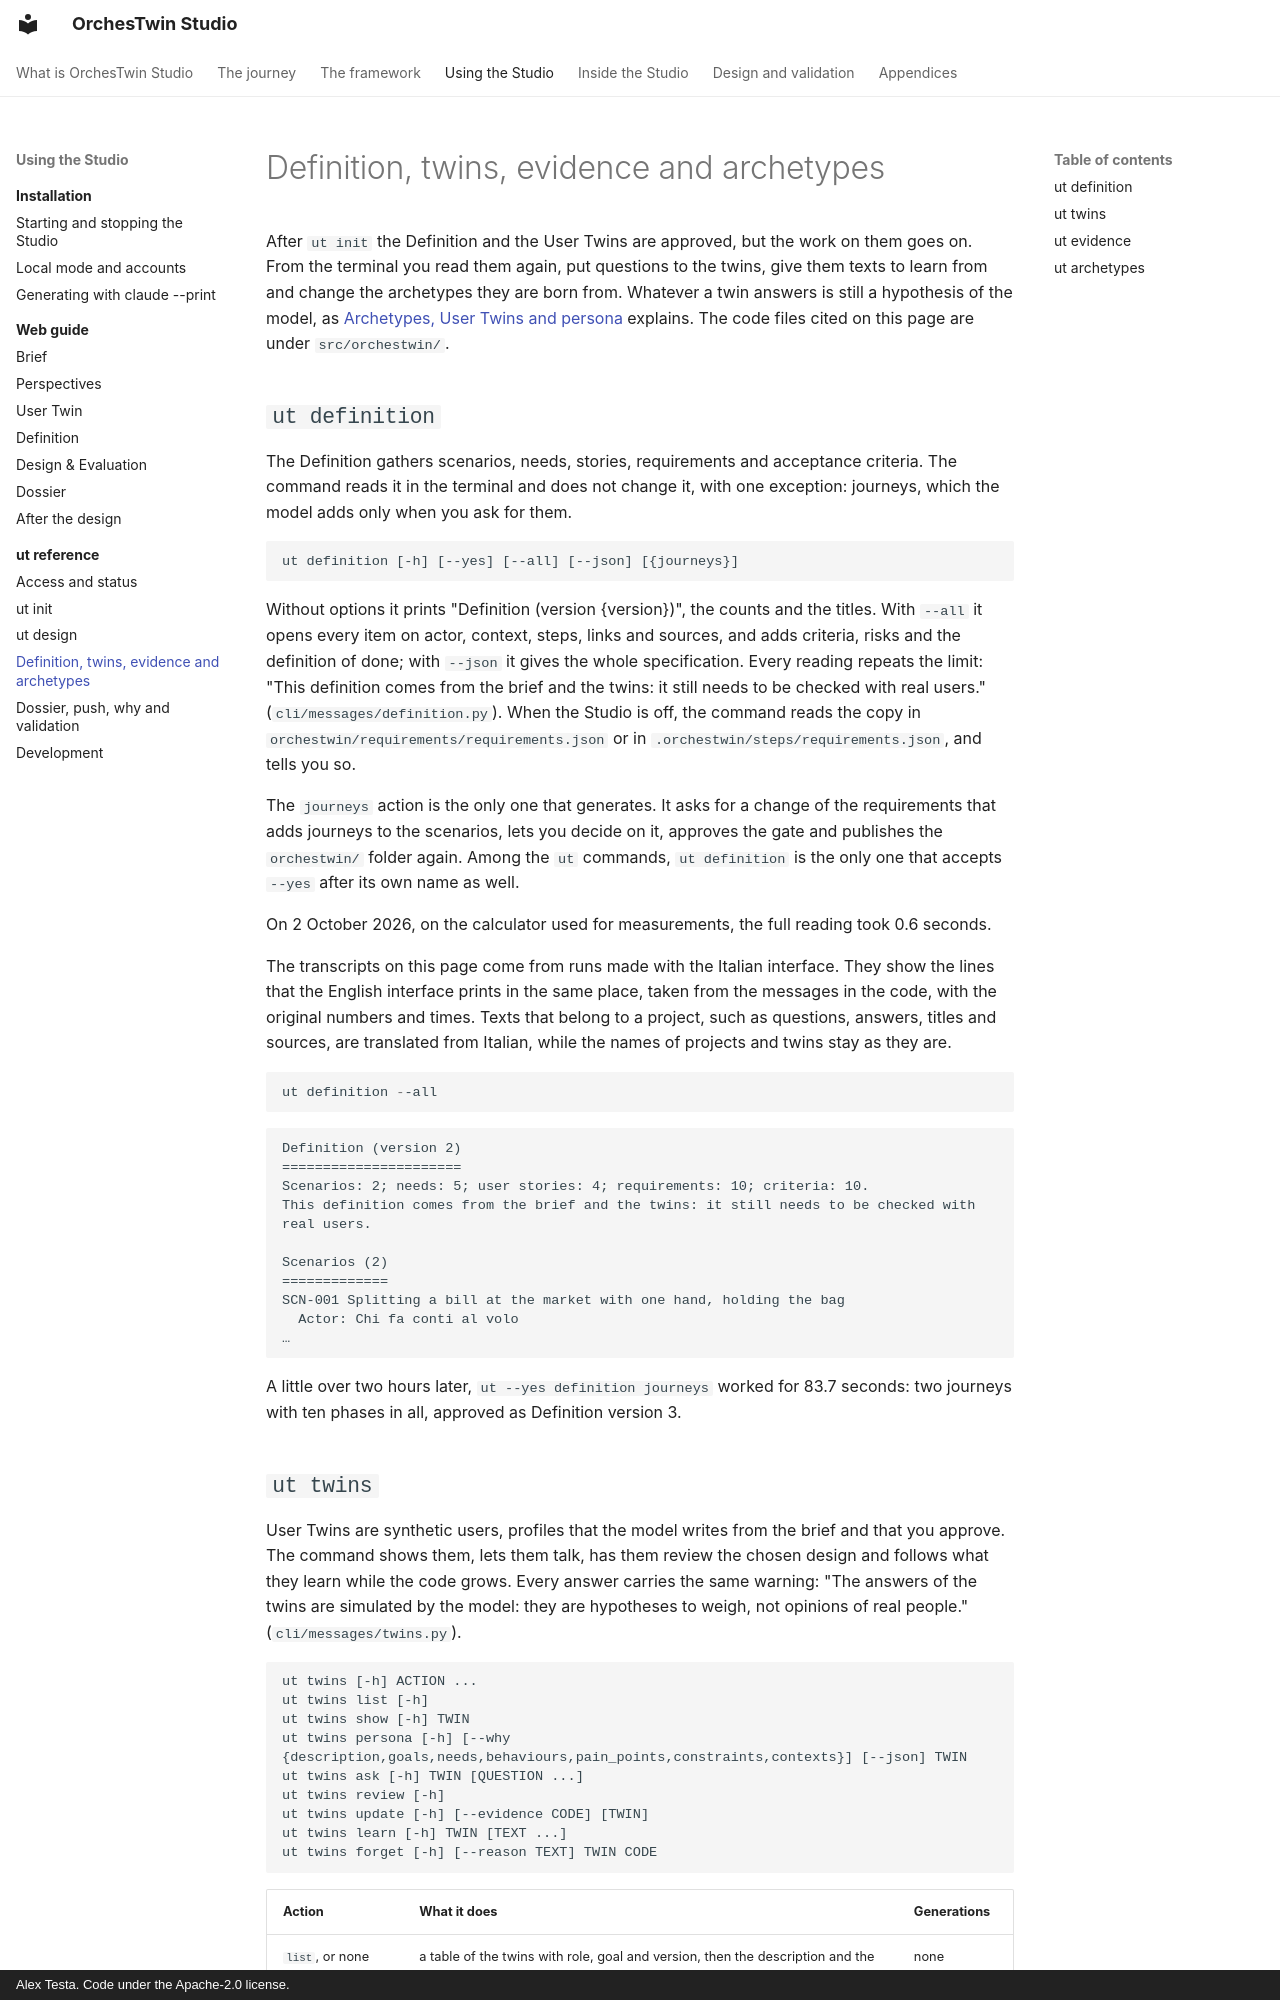

repository: AlexTesta00/orchestwin-studio · page: ut/definition-and-twins/index.html · generator: mkdocs · copyright: Alex Testa. Code under the Apache-2.0 license.

# Definition, twins, evidence and archetypes

After `ut init` the Definition and the User Twins are approved, but the work on them goes on. From the terminal you read them again, put questions to the twins, give them texts to learn from and change the archetypes they are born from. Whatever a twin answers is still a hypothesis of the model, as [Archetypes, User Twins and persona](../framework/twins.md) explains. The code files cited on this page are under `src/orchestwin/`.

## `ut definition`

The Definition gathers scenarios, needs, stories, requirements and acceptance criteria. The command reads it in the terminal and does not change it, with one exception: journeys, which the model adds only when you ask for them.

```text
ut definition [-h] [--yes] [--all] [--json] [{journeys}]
```

Without options it prints "Definition (version {version})", the counts and the titles. With `--all` it opens every item on actor, context, steps, links and sources, and adds criteria, risks and the definition of done; with `--json` it gives the whole specification. Every reading repeats the limit: "This definition comes from the brief and the twins: it still needs to be checked with real users." (`cli/messages/definition.py`). When the Studio is off, the command reads the copy in `orchestwin/requirements/requirements.json` or in `.orchestwin/steps/requirements.json`, and tells you so.

The `journeys` action is the only one that generates. It asks for a change of the requirements that adds journeys to the scenarios, lets you decide on it, approves the gate and publishes the `orchestwin/` folder again. Among the `ut` commands, `ut definition` is the only one that accepts `--yes` after its own name as well.

On 2 October 2026, on the calculator used for measurements, the full reading took 0.6 seconds.

The transcripts on this page come from runs made with the Italian interface. They show the lines that the English interface prints in the same place, taken from the messages in the code, with the original numbers and times. Texts that belong to a project, such as questions, answers, titles and sources, are translated from Italian, while the names of projects and twins stay as they are.

```powershell
ut definition --all
```

```text
Definition (version 2)
======================
Scenarios: 2; needs: 5; user stories: 4; requirements: 10; criteria: 10.
This definition comes from the brief and the twins: it still needs to be checked with real users.

Scenarios (2)
=============
SCN-001 Splitting a bill at the market with one hand, holding the bag
  Actor: Chi fa conti al volo
…
```

A little over two hours later, `ut --yes definition journeys` worked for 83.7 seconds: two journeys with ten phases in all, approved as Definition version 3.
